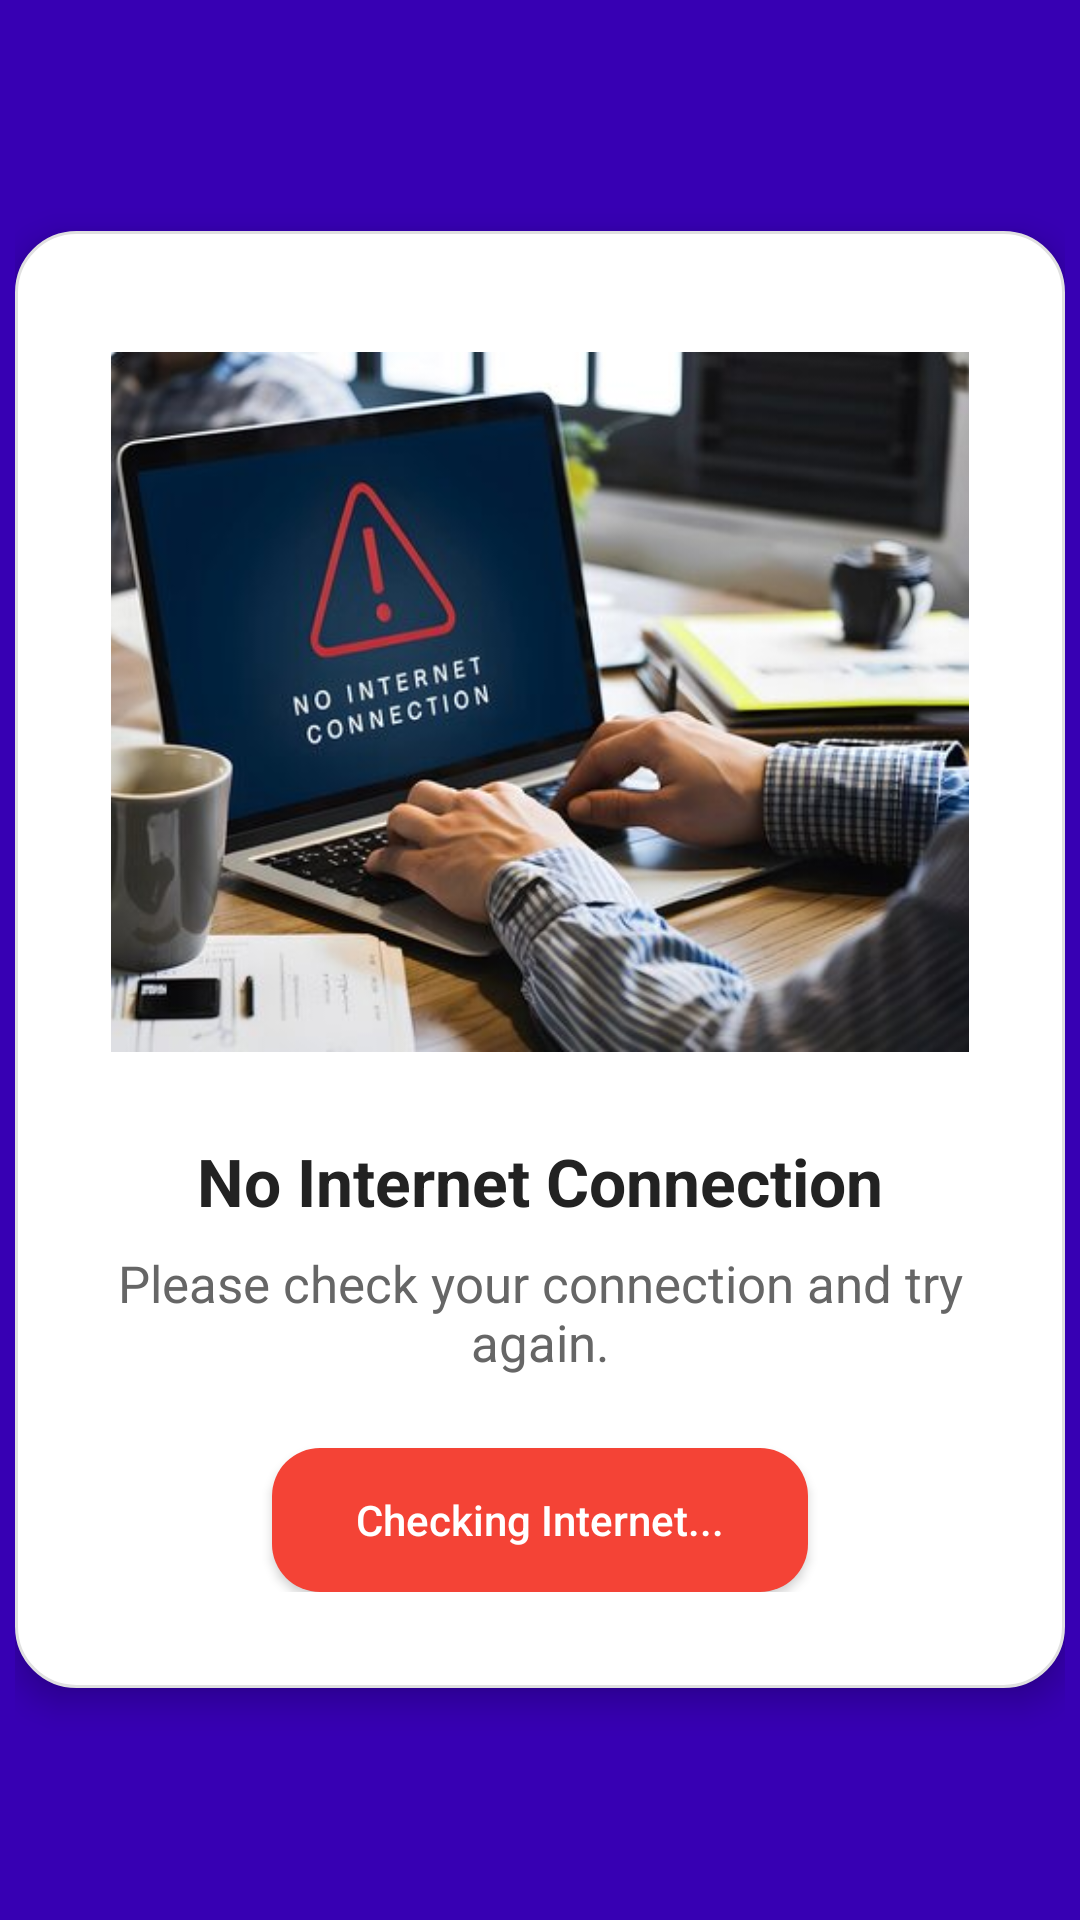

Produce the Android XML layout that renders to this screen, including the resource entries it uses.
<!-- AndroidManifest.xml: application theme Theme.AppCompat.Light.NoActionBar -->
<!-- res/layout/no_internet_layout.xml -->
<?xml version="1.0" encoding="utf-8"?>
<RelativeLayout xmlns:android="http://schemas.android.com/apk/res/android"
    android:layout_width="match_parent"
    android:layout_height="match_parent"
    android:padding="5dp"
    android:background="@color/primary">

    
    <LinearLayout
        android:id="@+id/noInternetCard"
        android:layout_width="match_parent"
        android:layout_height="wrap_content"
        android:orientation="vertical"
        android:gravity="center"
        android:padding="32dp"
        android:background="@drawable/bg_card"
        android:elevation="6dp"
        android:layout_centerInParent="true">

        <ImageView
            android:id="@+id/imageNoInternet"
            android:layout_width="350dp"
            android:layout_height="250dp"
            android:src="@drawable/no_net"
            android:contentDescription="no net"
            android:layout_marginBottom="20dp" />

        <TextView
            android:id="@+id/textViewNoInternet"
            android:layout_width="wrap_content"
            android:layout_height="wrap_content"
            android:text="No Internet Connection"
            android:textSize="22sp"
            android:textColor="#222222"
            android:textStyle="bold"
            android:gravity="center"
            android:layout_marginBottom="8dp" />

        <TextView
            android:id="@+id/textViewHint"
            android:layout_width="wrap_content"
            android:layout_height="wrap_content"
            android:text="Please check your connection and try again."
            android:textSize="17sp"
            android:textColor="#666666"
            android:gravity="center"
            android:layout_marginBottom="24dp" />

        <Button
            android:id="@+id/retry_button"
            android:layout_width="wrap_content"
            android:layout_height="wrap_content"
            android:text="Checking Internet..."
            android:textAllCaps="false"
            android:textColor="@android:color/white"
            android:background="@drawable/bg_retry_button"
            android:paddingLeft="28dp"
            android:paddingRight="28dp"
            android:paddingTop="10dp"
            android:paddingBottom="10dp"
            android:onClick="onRetryClicked" />
    </LinearLayout>

</RelativeLayout>
<!-- resources referenced by this layout -->
<resources>
  <color name="primary">#FF3700B3</color>
  <!-- drawable bg_card (drawable) -->
  <shape xmlns:android="http://schemas.android.com/apk/res/android"
      android:shape="rectangle">
      <solid android:color="#FFFFFF" />
      <corners android:radius="20dp" />
      <stroke android:color="#E0E0E0" android:width="1dp" />
  </shape>
  <!-- drawable bg_retry_button (drawable) -->
  <selector xmlns:android="http://schemas.android.com/apk/res/android">
      <item android:state_pressed="true">
          <shape android:shape="rectangle">
              <solid android:color="#F44336" />
              <corners android:radius="16dp" />
          </shape>
      </item>
  
      <item>
          <shape android:shape="rectangle">
              <solid android:color="#F44336" />
              <corners android:radius="16dp" />
          </shape>
      </item>
  </selector>
  <!-- drawable no_net: png bitmap (drawable, 378317 bytes) -->
</resources>
